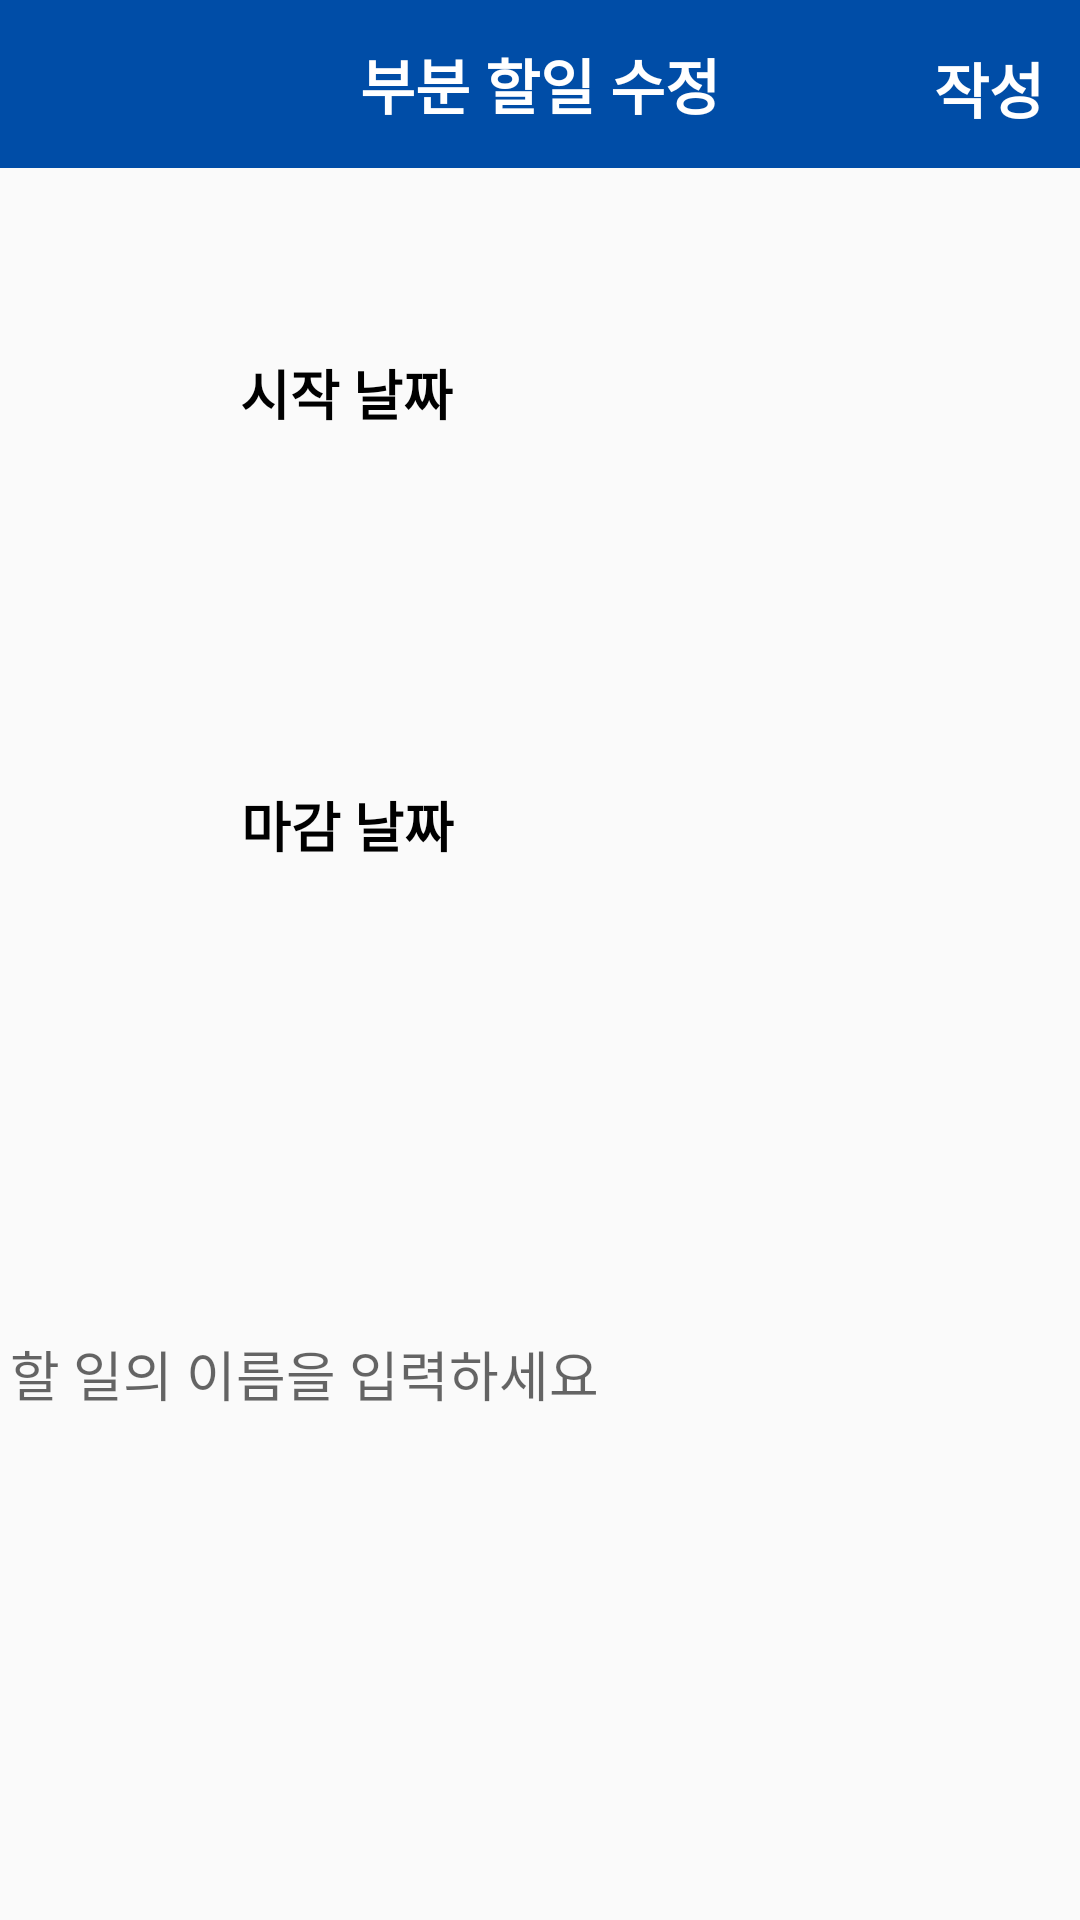

Layout XML and referenced resources for this Android screen:
<!-- AndroidManifest.xml: application theme Theme.Kkirikkiri -->
<!-- res/layout/change_todo_activity.xml -->
<?xml version="1.0" encoding="utf-8"?>
<androidx.constraintlayout.widget.ConstraintLayout xmlns:android="http://schemas.android.com/apk/res/android"
    xmlns:app="http://schemas.android.com/apk/res-auto"
    xmlns:tools="http://schemas.android.com/tools"
    android:layout_width="match_parent"
    android:layout_height="match_parent"
    tools:context=".view.activity.project.todo.ChangeTodo"
    >

    <include
        android:id="@+id/include3"
        layout="@layout/tool_bar" />


    <TextView
        android:id="@+id/edit_todo"
        android:layout_width="wrap_content"
        android:layout_height="wrap_content"
        android:layout_marginEnd="12dp"
        android:text="작성"
        android:textColor="@color/white"
        android:textSize="20dp"
        android:textStyle="bold"
        app:layout_constraintBottom_toBottomOf="@+id/include3"
        app:layout_constraintEnd_toEndOf="@+id/include3"
        app:layout_constraintTop_toTopOf="@id/include3"
        app:layout_constraintVertical_bias="0.551" />

    <TextView
        android:layout_width="wrap_content"
        android:layout_height="wrap_content"
        android:text="부분 할일 수정"
        android:textColor="@color/white"
        android:textSize="20sp"
        android:textStyle="bold"
        app:layout_constraintBottom_toBottomOf="@+id/include3"
        app:layout_constraintEnd_toEndOf="@+id/include3"
        app:layout_constraintStart_toStartOf="@+id/include3"
        app:layout_constraintTop_toTopOf="@+id/include3" />

    <TextView
        android:id="@+id/textView16"
        android:layout_width="wrap_content"
        android:layout_height="wrap_content"
        android:text="시작 날짜"
        android:textColor="@color/black"
        android:textSize="18sp"
        android:textStyle="bold"
        app:layout_constraintBottom_toTopOf="@+id/edit_start_date"
        app:layout_constraintStart_toStartOf="@+id/edit_start_date" />

    <TextView
        android:id="@+id/edit_start_date"
        android:layout_width="200dp"
        android:layout_height="40dp"
        android:layout_marginTop="88dp"
        android:background="@drawable/dialog_background"
        android:padding="10dp"
        android:elevation="5dp"
        app:layout_constraintEnd_toEndOf="parent"
        app:layout_constraintStart_toStartOf="parent"
        app:layout_constraintTop_toBottomOf="@+id/include3" />

    <TextView
        android:layout_width="wrap_content"
        android:layout_height="wrap_content"
        android:text="마감 날짜"
        android:textColor="@color/black"
        android:textSize="18sp"
        android:textStyle="bold"
        app:layout_constraintBottom_toTopOf="@+id/edit_end_date"
        app:layout_constraintStart_toStartOf="@+id/edit_end_date" />

    <TextView
        android:id="@+id/edit_end_date"
        android:layout_width="200dp"
        android:layout_height="40dp"
        android:layout_marginTop="104dp"
        android:background="@drawable/dialog_background"
        android:padding="10dp"
        android:elevation="5dp"
        app:layout_constraintEnd_toEndOf="parent"
        app:layout_constraintHorizontal_bias="0.502"
        app:layout_constraintStart_toStartOf="parent"
        app:layout_constraintTop_toBottomOf="@+id/edit_start_date" />

    <EditText
        android:id="@+id/edit_todo_name"
        android:layout_width="380dp"
        android:layout_height="60dp"
        android:layout_marginTop="100dp"
        android:background="@drawable/dialog_background"
        android:elevation="5dp"
        android:hint="할 일의 이름을 입력하세요"
        android:inputType="none"
        android:paddingHorizontal="13dp"
        app:layout_constraintBottom_toBottomOf="parent"
        app:layout_constraintEnd_toEndOf="parent"
        app:layout_constraintHorizontal_bias="0.516"
        app:layout_constraintStart_toStartOf="parent"
        app:layout_constraintTop_toBottomOf="@+id/edit_end_date"
        app:layout_constraintVertical_bias="0.0" />


</androidx.constraintlayout.widget.ConstraintLayout>
<!-- res/layout/tool_bar.xml (included above) -->
<?xml version="1.0" encoding="utf-8"?>
<androidx.constraintlayout.widget.ConstraintLayout xmlns:android="http://schemas.android.com/apk/res/android"
    xmlns:app="http://schemas.android.com/apk/res-auto"
    xmlns:tools="http://schemas.android.com/tools"
    android:layout_width="match_parent"
    android:layout_height="wrap_content">



    <Toolbar
        android:id="@+id/toolbar_toolbar"
        android:layout_width="match_parent"
        android:layout_height="wrap_content"
        android:background="@color/kkirikkiri"
        android:elevation="4dp"
        android:popupTheme="@style/ThemeOverlay.AppCompat.Light"
        android:theme="@style/ThemeOverlay.AppCompat.ActionBar"
        app:layout_constraintBottom_toBottomOf="parent"
        app:layout_constraintEnd_toEndOf="parent"
        app:layout_constraintHorizontal_bias="0.0"
        app:layout_constraintStart_toStartOf="parent"
        app:layout_constraintTop_toTopOf="parent"
        app:layout_constraintVertical_bias="0.0" >
    </Toolbar>


</androidx.constraintlayout.widget.ConstraintLayout>
<!-- resources referenced by this layout -->
<resources>
  <color name="black">#FF000000</color>
  <color name="kkirikkiri">#004DA7</color>
  <color name="white">#FFFFFFFF</color>
  <style name="Theme.Kkirikkiri" parent="Theme.AppCompat.Light.NoActionBar">
          
          <item name="colorPrimary">@color/purple_500</item>
          <item name="colorPrimaryDark">@color/purple_700</item>
          <item name="colorAccent">@color/teal_200</item>
          
      </style>
  <color name="purple_500">#FF6200EE</color>
  <color name="purple_700">#FF3700B3</color>
  <color name="teal_200">#FF03DAC5</color>
</resources>
